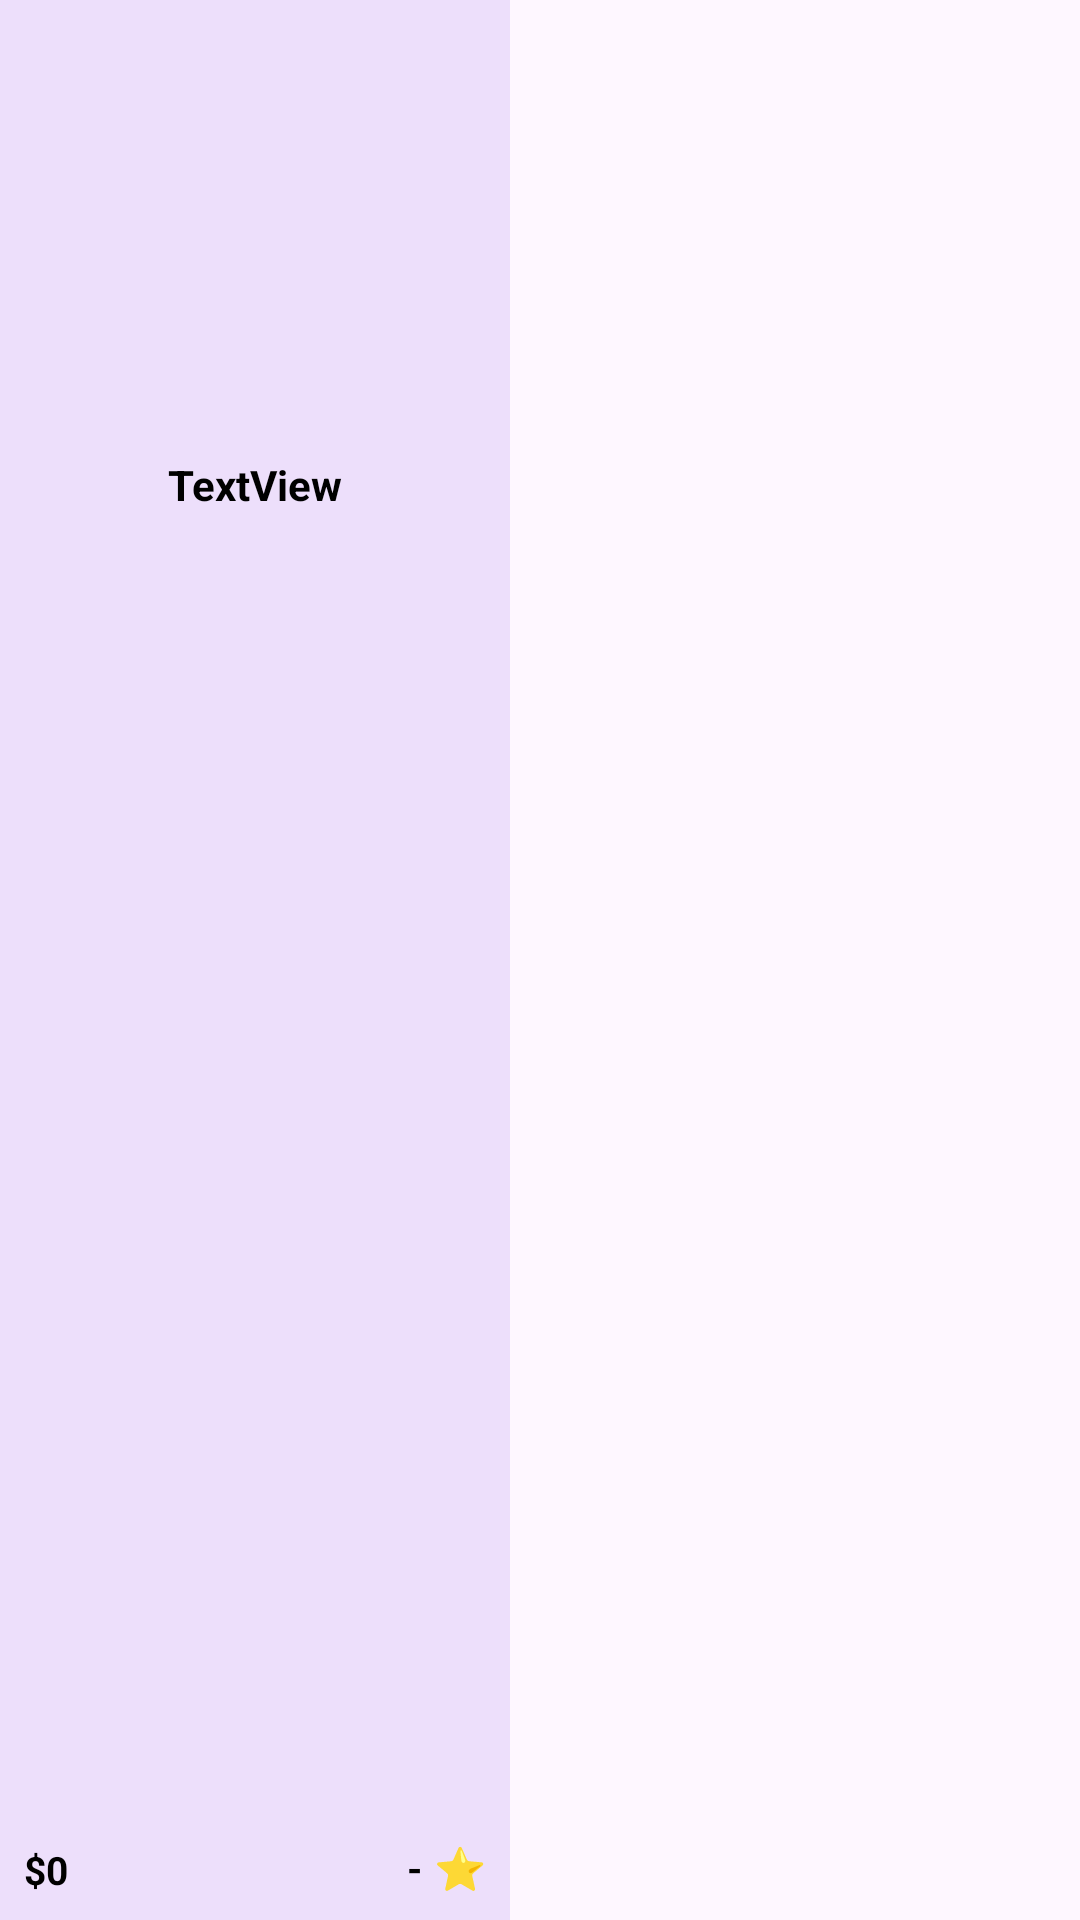

The Android layout XML behind this screen, and the referenced resources:
<!-- AndroidManifest.xml: application theme Theme.BeautyApp -->
<!-- res/layout/viewholder_populer.xml -->
<?xml version="1.0" encoding="utf-8"?>
<androidx.constraintlayout.widget.ConstraintLayout xmlns:android="http://schemas.android.com/apk/res/android"
    xmlns:app="http://schemas.android.com/apk/res-auto"
    xmlns:tools="http://schemas.android.com/tools"
    android:layout_width="match_parent"
    android:maxWidth="170dp"
    android:background="@color/pink"
    android:layout_margin="8dp"
    android:layout_height="220dp">

    <com.google.android.material.imageview.ShapeableImageView
        android:id="@+id/popImg"
        android:layout_width="0dp"
        android:layout_height="140dp"
        android:layout_marginTop="16dp"
        android:layout_margin="8dp"
        android:scaleType="centerCrop"
        app:shapeAppearanceOverlay="@style/RoundedCornerImage"
        app:layout_constraintEnd_toEndOf="parent"
        app:layout_constraintStart_toStartOf="parent"
        app:layout_constraintTop_toTopOf="parent"
        tools:srcCompat="@tools:sample/backgrounds/scenic" />

    <TextView
        android:id="@+id/popTitle"
        android:layout_width="0dp"
        android:layout_height="wrap_content"
        android:text="TextView"
        android:layout_margin="4dp"
        android:textSize="14sp"
        android:textStyle="bold"
        android:textColor="@color/black"
        android:maxLines="2"
        android:lines="2"
        android:textAlignment="center"
        android:layout_marginHorizontal="4dp"
        app:layout_constraintEnd_toEndOf="parent"
        app:layout_constraintStart_toStartOf="parent"
        app:layout_constraintTop_toBottomOf="@+id/popImg" />

    <TextView
        android:id="@+id/popPrice"
        android:layout_width="wrap_content"
        android:layout_height="wrap_content"
        android:layout_marginStart="8dp"
        android:layout_marginBottom="8dp"
        android:text="$0"
        android:textColor="@color/black"
        android:textStyle="bold"
        android:textSize="13sp"
        app:layout_constraintBottom_toBottomOf="parent"
        app:layout_constraintStart_toStartOf="parent" />

    <TextView
        android:id="@+id/textView8"
        android:layout_width="wrap_content"
        android:layout_height="wrap_content"
        android:layout_marginEnd="8dp"
        android:layout_marginBottom="8dp"
        android:text="⭐"
        app:layout_constraintBottom_toBottomOf="parent"
        app:layout_constraintEnd_toEndOf="parent" />

    <TextView
        android:id="@+id/popRating"
        android:layout_width="wrap_content"
        android:layout_height="wrap_content"
        android:layout_marginEnd="4dp"
        android:text="-"
        android:textSize="13sp"
        android:textStyle="bold"
        android:textColor="@color/black"
        app:layout_constraintBottom_toBottomOf="@+id/textView8"
        app:layout_constraintEnd_toStartOf="@+id/textView8"
        app:layout_constraintTop_toTopOf="@+id/textView8" />
</androidx.constraintlayout.widget.ConstraintLayout>
<!-- resources referenced by this layout -->
<resources>
  <color name="black">#FF000000</color>
  <color name="pink">#eddffb</color>
  <style name="RoundedCornerImage">
          <item name="cornerFamily">rounded</item>
          <item name="cornerSize">16dp</item>
      </style>
  <style name="Theme.BeautyApp" parent="Base.Theme.BeautyApp" />
  <style name="Base.Theme.BeautyApp" parent="Theme.Material3.DayNight.NoActionBar">
          
          
      </style>
</resources>
